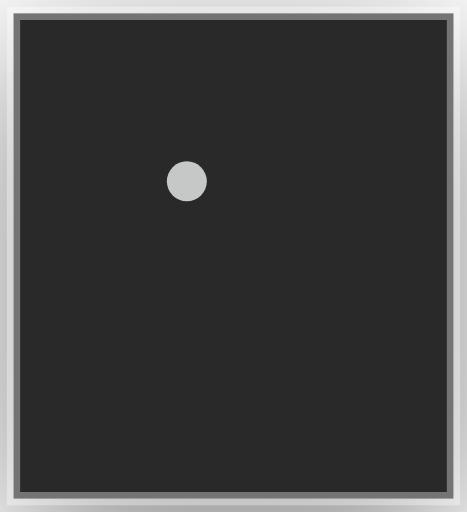
t = 0.00 s
t = 0.10 s: frame unchanged from t = 0.00 s, image omitted
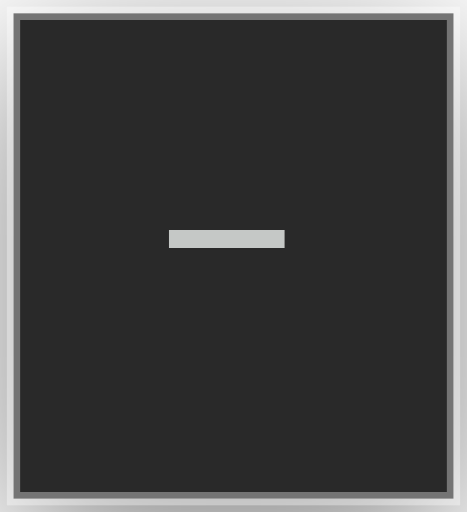
t = 0.20 s
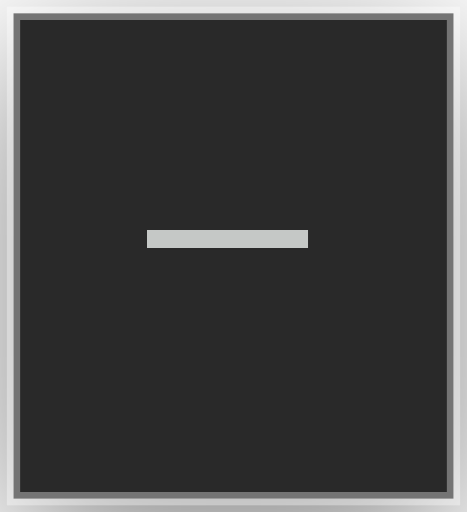
t = 0.30 s
t = 0.40 s: frame unchanged from t = 0.30 s, image omitted
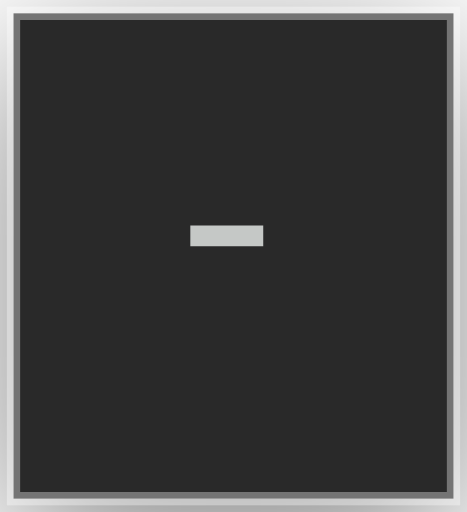
t = 0.50 s

The animated SVG that drew these frames (rendered in a browser with its animation timeline set to each time). Animation: 6 CSS @keyframes rules; one cycle of 0.60 s, repeats indefinitely.

<?xml version="1.0" encoding="UTF-8"?>
<svg viewBox="0 0 35 38.4" xmlns="http://www.w3.org/2000/svg">
<!-- @generated by Click Extra -->
<!-- @recording frames=6 period=0.6s digest=84a19da69743f447 -->
<style>
    .spinner-line2-matrix {
        font-family: 'Fira Code', 'Cascadia Code', Menlo, Consolas, monospace;
        font-size: 20px;
        line-height: 24.4px;
        font-variant-east-asian: full-width;
    }
    .spinner-line2-title {
        font-size: 18px;
        font-weight: bold;
        font-family: 'Fira Code', 'Cascadia Code', Menlo, Consolas, monospace;
    }
    .spinner-line2-r1 { fill: #c5c8c6 }
    @media (prefers-reduced-motion: no-preference) {
    @keyframes spinner-line2-f0 { 0% { visibility: visible; opacity: 1; } 16.6667% { visibility: hidden; opacity: 0; } }
    .spinner-line2-f0 { animation: spinner-line2-f0 0.6s step-end infinite; }
    @keyframes spinner-line2-f1 { 0% { visibility: hidden; opacity: 0; } 16.6667% { visibility: visible; opacity: 1; } 33.3333% { visibility: hidden; opacity: 0; } }
    .spinner-line2-f1 { animation: spinner-line2-f1 0.6s step-end infinite; }
    @keyframes spinner-line2-f2 { 0% { visibility: hidden; opacity: 0; } 33.3333% { visibility: visible; opacity: 1; } 50% { visibility: hidden; opacity: 0; } }
    .spinner-line2-f2 { animation: spinner-line2-f2 0.6s step-end infinite; }
    @keyframes spinner-line2-f3 { 0% { visibility: hidden; opacity: 0; } 50% { visibility: visible; opacity: 1; } 66.6667% { visibility: hidden; opacity: 0; } }
    .spinner-line2-f3 { animation: spinner-line2-f3 0.6s step-end infinite; }
    @keyframes spinner-line2-f4 { 0% { visibility: hidden; opacity: 0; } 66.6667% { visibility: visible; opacity: 1; } 83.3333% { visibility: hidden; opacity: 0; } }
    .spinner-line2-f4 { animation: spinner-line2-f4 0.6s step-end infinite; }
    @keyframes spinner-line2-f5 { 0% { visibility: hidden; opacity: 0; } 83.3333% { visibility: visible; opacity: 1; } 100% { visibility: hidden; opacity: 0; } }
    .spinner-line2-f5 { animation: spinner-line2-f5 0.6s step-end infinite; }
    }
</style>
<defs><clipPath id="spinner-line2-clip"><rect x="11" y="3" width="12.2" height="24.4"/></clipPath><filter id="spinner-line2-shadow" x="-50%" y="-50%" width="200%" height="200%"><feGaussianBlur in="SourceAlpha" stdDeviation="6"/><feOffset dx="0" dy="3" result="cast"/><feFlood flood-color="rgba(0,0,0,0.5)"/><feComposite in2="cast" operator="in" result="shadow"/><feComposite in="shadow" in2="SourceAlpha" operator="out"/></filter></defs>
<rect filter="url(#spinner-line2-shadow)" x="1" y="1" width="33" height="36.4" rx="0"/>
<rect fill="#292929" stroke="rgba(255,255,255,0.35)" stroke-width="1" x="1" y="1" width="33" height="36.4" rx="0"/>
<g clip-path="url(#spinner-line2-clip)"><g transform="translate(11, 3)"><g class="spinner-line2-f0" visibility="hidden" opacity="0"><g class="spinner-line2-matrix" font-family="monospace" font-size="20" fill="#c5c8c6"><g fill="#c5c8c6"><circle cx="3" cy="10.6" r="1.5"/></g><text class="spinner-line2-r1" x="0" textLength="12.2" y="20" opacity="0">⠂</text></g></g><g class="spinner-line2-f1" visibility="hidden" opacity="0"><g class="spinner-line2-matrix" font-family="monospace" font-size="20" fill="#c5c8c6"><text class="spinner-line2-r1" x="0" textLength="12.2" y="20">-</text></g></g><g class="spinner-line2-f2" visibility="hidden" opacity="0"><g class="spinner-line2-matrix" font-family="monospace" font-size="20" fill="#c5c8c6"><text class="spinner-line2-r1" x="0" textLength="12.2" y="20">–</text></g></g><g class="spinner-line2-f3" visibility="hidden" opacity="0"><g class="spinner-line2-matrix" font-family="monospace" font-size="20" fill="#c5c8c6"><text class="spinner-line2-r1" x="0" textLength="12.2" y="20">—</text></g></g><g class="spinner-line2-f4" visibility="hidden" opacity="0"><g class="spinner-line2-matrix" font-family="monospace" font-size="20" fill="#c5c8c6"><text class="spinner-line2-r1" x="0" textLength="12.2" y="20">–</text></g></g><g class="spinner-line2-f5"><g class="spinner-line2-matrix" font-family="monospace" font-size="20" fill="#c5c8c6"><text class="spinner-line2-r1" x="0" textLength="12.2" y="20">-</text></g></g></g></g>
</svg>
